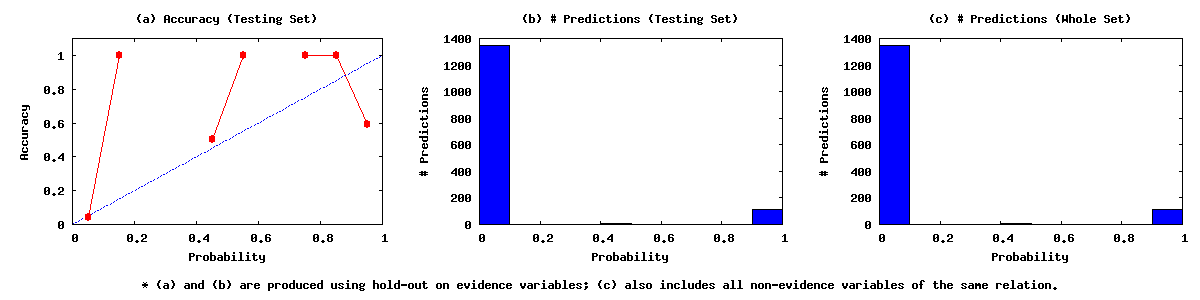

The file beside this chart, header and first rows:
0.00	0.10	1347	59	1288
0.10	0.20	1	1	0
0.20	0.30	0	0	0
0.30	0.40	0	0	0
0.40	0.50	4	2	2
0.50	0.60	1	1	0
0.60	0.70	0	0	0
0.70	0.80	3	3	0
0.80	0.90	3	3	0
0.90	1.00	113	67	46
